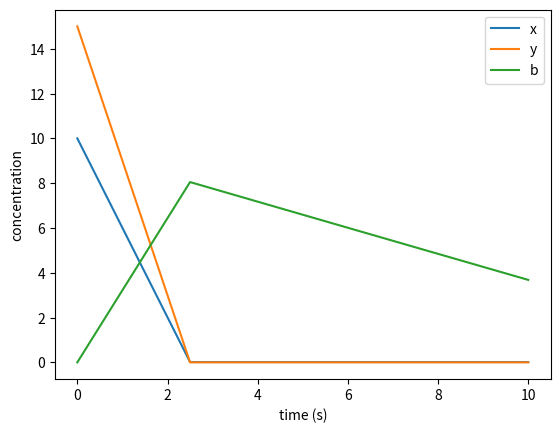

Python code for this plot:
import numpy as np
from scipy.integrate import solve_ivp
import matplotlib.pyplot as plt

def equations(t, y, z, a, p, q, f, g, d):
    # y[0] = x, y[1] = y, y[2] = b
    dxdt = np.power(z, 1 / p) - y[0] * np.power(a, f)
    dydt = np.power(z, 1 / q) - y[1] * y[2] * np.power(a, g) - y[1] * np.power(a, d)
    #dadt = - y[0] * np.power(y[2], f) - y[1] * y[3] * np.power(y[2], g) - y[1] * np.power(y[2], d)
    dbdt = y[0] * np.power(a, f) - y[1] * y[2] * np.power(a, g)

    return [dxdt, dydt, dbdt]

p = 2  # alpha
q = 1  # betha

f = 1
g = 3
d = 2

z = 2
a = 100
init = [10, 15, 0]  # x0, y0, b0

# Time range to solve for
t_eval = np.linspace(0, 10, 5)

# Solve the ODEs
solution = solve_ivp(equations, (0, 10), init, args=(z, a, p, q, f, g, d), t_eval=t_eval, method='Radau')

print(solution.y[0])
print("--------------------------")
print(solution.y[2])

# Plot the solutions
plt.plot(solution.t, solution.y[0], label='x')
plt.plot(solution.t, solution.y[1], label='y')
plt.plot(solution.t, solution.y[2], label='b')

plt.xlabel('time (s)')
plt.ylabel('concentration')
plt.legend()
plt.show()
